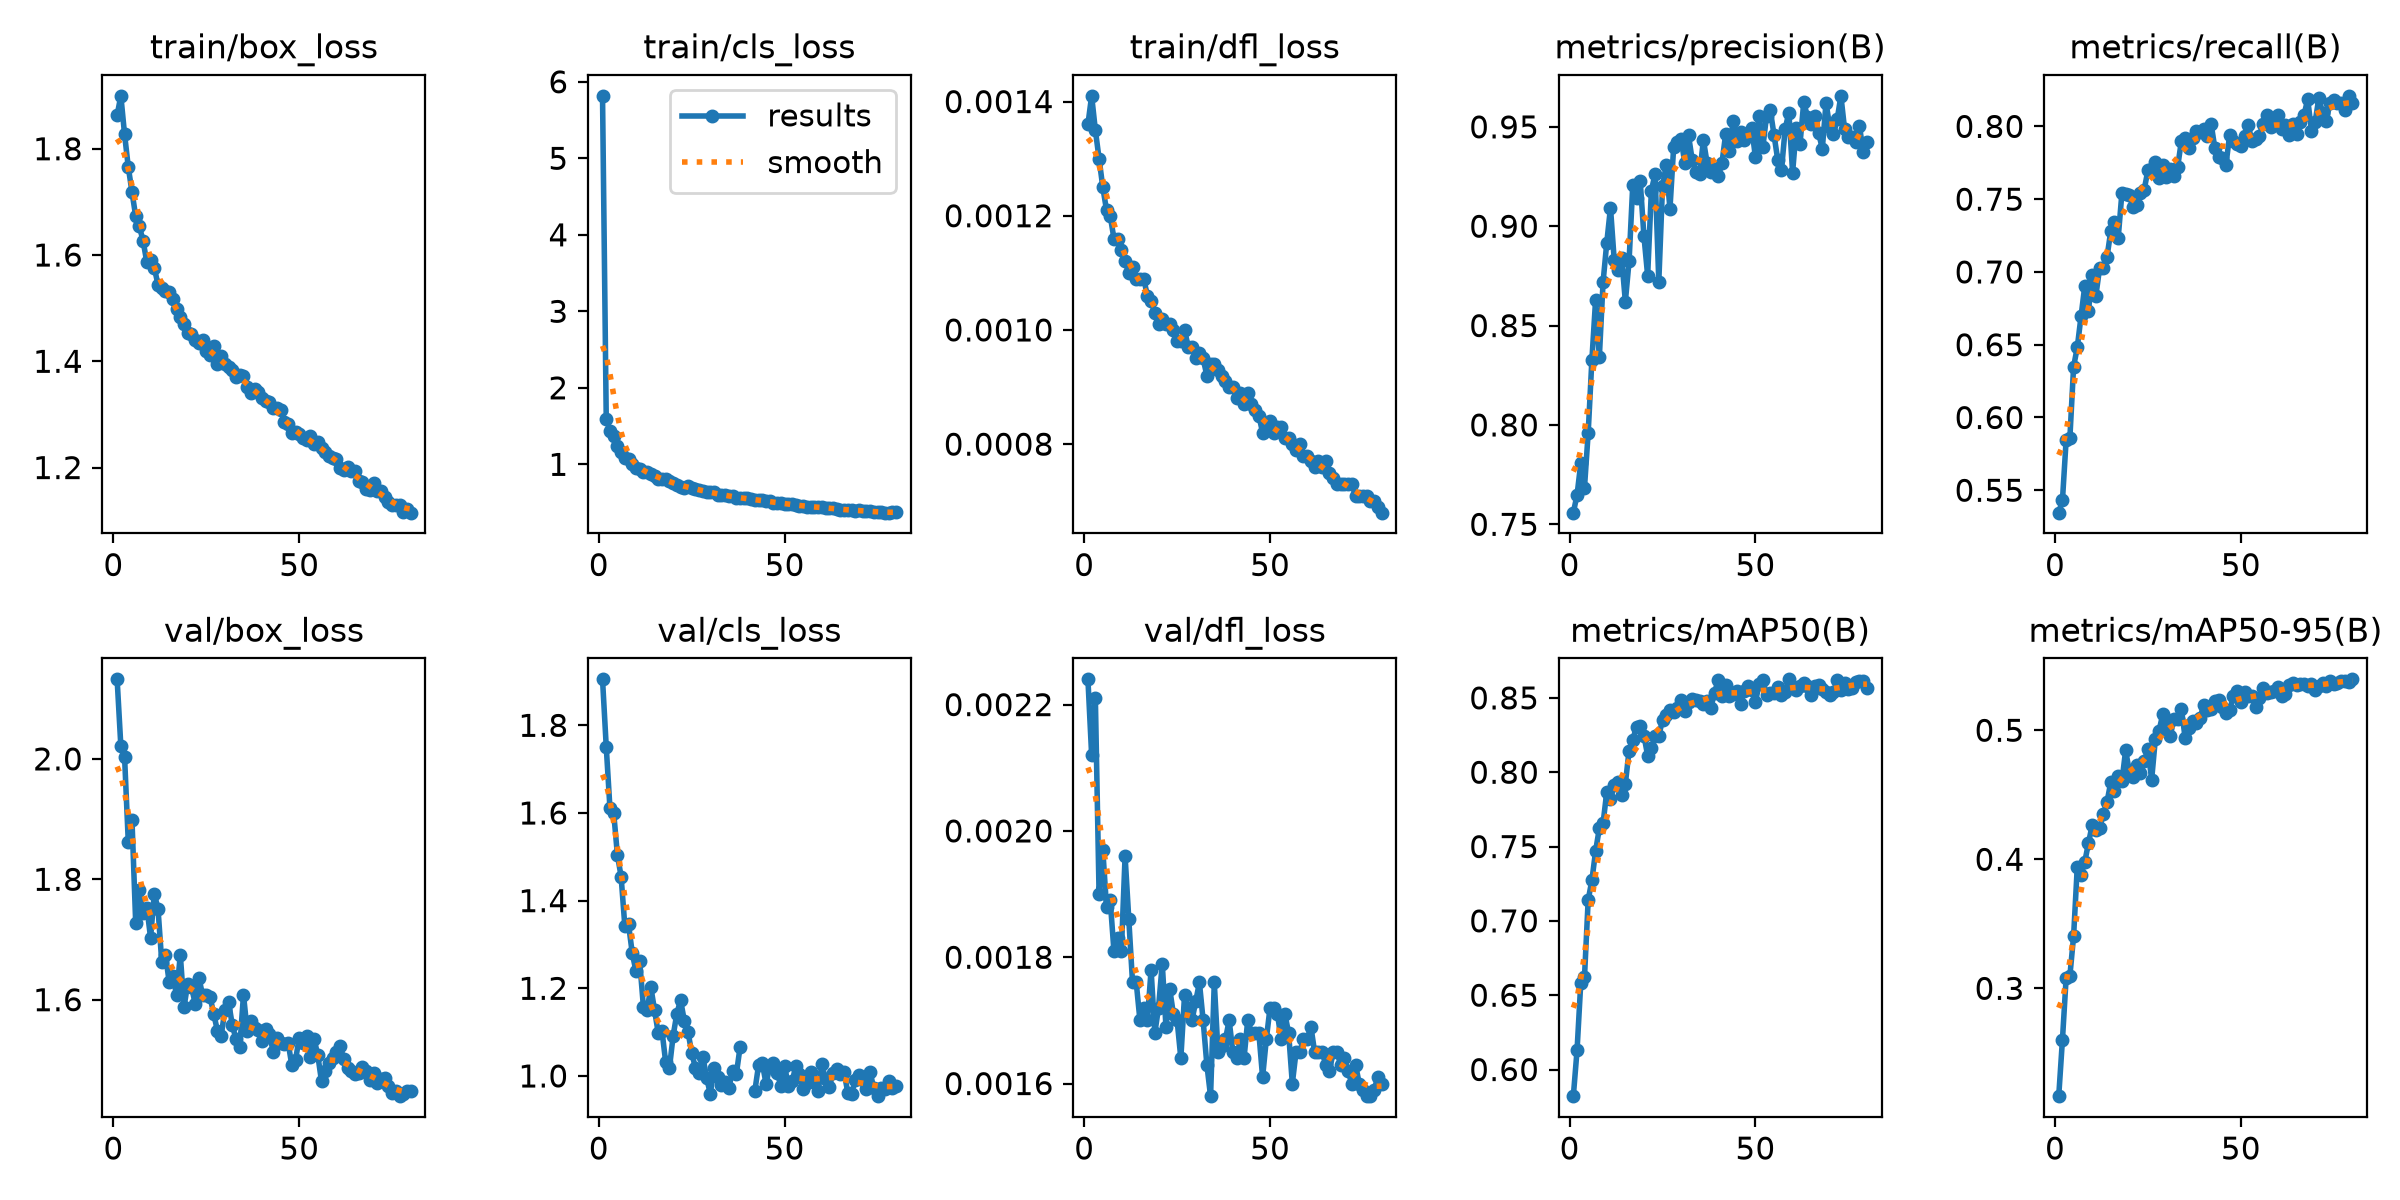

Values plotted in this chart, from the file beside it:
epoch, time, train/box_loss, train/cls_loss, train/dfl_loss, metrics/precision(B), metrics/recall(B), metrics/mAP50(B), metrics/mAP50-95(B), val/box_loss, val/cls_loss, val/dfl_loss, lr/pg0, lr/pg1, lr/pg2
1, 625.7, 1.863, 5.816, 0.00136, 0.7559, 0.5346, 0.5821, 0.2164, 2.132, 1.905, 0.00224, 0.0006665, 0.0006665, 0.0006665
2, 1196, 1.9, 1.596, 0.00141, 0.7647, 0.5431, 0.6128, 0.2601, 2.021, 1.751, 0.00212, 0.001317, 0.001317, 0.001317
3, 1736, 1.827, 1.436, 0.00135, 0.7806, 0.5847, 0.6582, 0.3082, 2.004, 1.611, 0.00221, 0.00195, 0.00195, 0.00195
4, 2280, 1.766, 1.372, 0.0013, 0.7685, 0.5859, 0.662, 0.3095, 1.862, 1.601, 0.0019, 0.001926, 0.001926, 0.001926
5, 2823, 1.718, 1.234, 0.00125, 0.7961, 0.6348, 0.7142, 0.3404, 1.898, 1.505, 0.00197, 0.001901, 0.001901, 0.001901
6, 3365, 1.673, 1.166, 0.00121, 0.8329, 0.6483, 0.7273, 0.3944, 1.727, 1.455, 0.00188, 0.001876, 0.001876, 0.001876
7, 3909, 1.654, 1.079, 0.0012, 0.8631, 0.6694, 0.7471, 0.3881, 1.783, 1.342, 0.00189, 0.001852, 0.001852, 0.001852
8, 4453, 1.626, 1.065, 0.00116, 0.8341, 0.6901, 0.7622, 0.3979, 1.744, 1.346, 0.00181, 0.001827, 0.001827, 0.001827
9, 4993, 1.586, 0.9994, 0.00116, 0.8717, 0.6731, 0.7656, 0.4125, 1.753, 1.28, 0.00183, 0.001802, 0.001802, 0.001802
10, 5532, 1.591, 0.9505, 0.00114, 0.8917, 0.6976, 0.7868, 0.4265, 1.703, 1.239, 0.00181, 0.001777, 0.001777, 0.001777
11, 6072, 1.576, 0.9376, 0.00112, 0.9094, 0.6838, 0.7818, 0.4226, 1.776, 1.262, 0.00196, 0.001752, 0.001752, 0.001752
12, 6615, 1.544, 0.897, 0.0011, 0.883, 0.7027, 0.7913, 0.4242, 1.751, 1.158, 0.00186, 0.001728, 0.001728, 0.001728
13, 7153, 1.538, 0.8941, 0.00111, 0.8777, 0.7025, 0.7938, 0.435, 1.663, 1.15, 0.00176, 0.001703, 0.001703, 0.001703
14, 7693, 1.532, 0.8733, 0.00109, 0.8842, 0.7105, 0.7849, 0.4445, 1.675, 1.203, 0.00176, 0.001678, 0.001678, 0.001678
15, 8232, 1.531, 0.844, 0.00109, 0.8621, 0.7279, 0.7923, 0.4597, 1.63, 1.15, 0.0017, 0.001654, 0.001654, 0.001654
16, 8768, 1.517, 0.811, 0.00109, 0.8824, 0.7342, 0.8145, 0.4529, 1.64, 1.097, 0.00172, 0.001629, 0.001629, 0.001629
17, 9306, 1.498, 0.8121, 0.00106, 0.921, 0.7232, 0.8218, 0.4642, 1.607, 1.103, 0.0017, 0.001604, 0.001604, 0.001604
18, 9844, 1.483, 0.8056, 0.00105, 0.9144, 0.7542, 0.8307, 0.4603, 1.675, 1.031, 0.00178, 0.001579, 0.001579, 0.001579
19, 10383, 1.471, 0.783, 0.00103, 0.9226, 0.7537, 0.8312, 0.4844, 1.588, 1.018, 0.00168, 0.001554, 0.001554, 0.001554
20, 10924, 1.453, 0.7524, 0.00101, 0.8951, 0.753, 0.8247, 0.4682, 1.627, 1.092, 0.00172, 0.00153, 0.00153, 0.00153
21, 11468, 1.452, 0.7246, 0.00102, 0.8751, 0.7446, 0.8112, 0.4638, 1.622, 1.142, 0.00179, 0.001505, 0.001505, 0.001505
22, 12011, 1.439, 0.7077, 0.00101, 0.918, 0.7458, 0.816, 0.4732, 1.593, 1.173, 0.00169, 0.00148, 0.00148, 0.00148
23, 12555, 1.434, 0.6958, 0.00101, 0.9263, 0.7542, 0.8247, 0.4669, 1.636, 1.126, 0.00175, 0.001455, 0.001455, 0.001455
24, 13100, 1.44, 0.7232, 0.001, 0.8721, 0.7566, 0.8246, 0.4759, 1.608, 1.101, 0.00171, 0.001431, 0.001431, 0.001431
25, 13645, 1.419, 0.6907, 0.00098, 0.9201, 0.7699, 0.835, 0.4853, 1.608, 1.052, 0.0017, 0.001406, 0.001406, 0.001406
26, 14185, 1.413, 0.6816, 0.00098, 0.9308, 0.7709, 0.8386, 0.4618, 1.605, 1.019, 0.00164, 0.001381, 0.001381, 0.001381
27, 14728, 1.429, 0.6584, 0.001, 0.9087, 0.7757, 0.8416, 0.4931, 1.576, 1.006, 0.00174, 0.001357, 0.001357, 0.001357
28, 15270, 1.394, 0.6482, 0.00097, 0.9399, 0.7648, 0.8405, 0.4997, 1.548, 1.044, 0.00172, 0.001332, 0.001332, 0.001332
29, 15808, 1.409, 0.6434, 0.00097, 0.9424, 0.7733, 0.8434, 0.5125, 1.54, 0.9963, 0.0017, 0.001307, 0.001307, 0.001307
30, 16343, 1.395, 0.6377, 0.00095, 0.944, 0.765, 0.8485, 0.5037, 1.583, 0.9591, 0.00173, 0.001282, 0.001282, 0.001282
31, 16885, 1.39, 0.6353, 0.00096, 0.9316, 0.7709, 0.8414, 0.4959, 1.595, 1.018, 0.00176, 0.001257, 0.001257, 0.001257
32, 17424, 1.383, 0.6019, 0.00095, 0.9457, 0.7661, 0.8471, 0.5084, 1.558, 0.998, 0.0017, 0.001233, 0.001233, 0.001233
33, 17958, 1.37, 0.5962, 0.00092, 0.9331, 0.7721, 0.849, 0.509, 1.534, 0.9799, 0.00163, 0.001208, 0.001208, 0.001208
34, 18495, 1.374, 0.5969, 0.00094, 0.9275, 0.79, 0.8489, 0.5167, 1.521, 0.9859, 0.00158, 0.001183, 0.001183, 0.001183
35, 19032, 1.372, 0.5845, 0.00094, 0.9261, 0.7921, 0.8481, 0.4944, 1.608, 0.9733, 0.00176, 0.001159, 0.001159, 0.001159
36, 19574, 1.352, 0.5885, 0.00093, 0.9435, 0.7852, 0.8461, 0.5016, 1.548, 1.012, 0.00165, 0.001134, 0.001134, 0.001134
37, 20110, 1.34, 0.5583, 0.00092, 0.9317, 0.7924, 0.8478, 0.5071, 1.564, 1.004, 0.00166, 0.001109, 0.001109, 0.001109
38, 20647, 1.348, 0.5571, 0.00091, 0.9271, 0.7971, 0.8433, 0.5057, 1.554, 1.065, 0.00167, 0.001084, 0.001084, 0.001084
39, 21183, 1.342, 0.5565, 0.0009, 0.9286, 0.7959, 0.8536, 0.5091, 1.55, nan, 0.0017, 0.001059, 0.001059, 0.001059
40, 21717, 1.331, 0.5568, 0.0009, 0.9253, 0.7984, 0.8623, 0.5196, 1.531, nan, 0.00165, 0.001035, 0.001035, 0.001035
41, 22254, 1.325, 0.5446, 0.00088, 0.932, 0.7936, 0.8515, 0.5157, 1.551, nan, 0.00164, 0.00101, 0.00101, 0.00101
42, 22794, 1.323, 0.5302, 0.00089, 0.9465, 0.8019, 0.8589, 0.5166, 1.542, 0.9668, 0.00167, 0.0009853, 0.0009853, 0.0009853
43, 23332, 1.311, 0.5315, 0.00087, 0.9376, 0.7852, 0.851, 0.5231, 1.513, 1.025, 0.00164, 0.0009605, 0.0009605, 0.0009605
44, 23868, 1.311, 0.5349, 0.00089, 0.9531, 0.7792, 0.8524, 0.5234, 1.536, 1.029, 0.0017, 0.0009357, 0.0009357, 0.0009357
45, 24406, 1.308, 0.5182, 0.00087, 0.9427, 0.778, 0.8549, 0.5177, 1.528, 0.9822, 0.00168, 0.000911, 0.000911, 0.000911
46, 24940, 1.286, 0.5154, 0.00086, 0.9474, 0.7737, 0.8461, 0.5137, 1.526, 1.022, 0.00168, 0.0008862, 0.0008862, 0.0008862
47, 25479, 1.282, 0.4981, 0.00085, 0.9433, 0.7942, 0.8546, 0.5156, 1.529, 1.031, 0.00168, 0.0008615, 0.0008615, 0.0008615
48, 26016, 1.265, 0.4993, 0.00082, 0.9463, 0.79, 0.8579, 0.5267, 1.492, 1.007, 0.00161, 0.0008368, 0.0008368, 0.0008368
49, 26552, 1.267, 0.4938, 0.00083, 0.9495, 0.7876, 0.855, 0.5307, 1.5, 0.9778, 0.00167, 0.000812, 0.000812, 0.000812
50, 27090, 1.263, 0.4843, 0.00084, 0.9348, 0.7864, 0.8475, 0.5222, 1.537, 1.022, 0.00172, 0.0007872, 0.0007872, 0.0007872
51, 27626, 1.255, 0.4833, 0.00082, 0.9555, 0.7937, 0.8591, 0.5293, 1.528, 0.9775, 0.00172, 0.0007625, 0.0007625, 0.0007625
52, 28162, 1.252, 0.4815, 0.00083, 0.9398, 0.8007, 0.8622, 0.5268, 1.54, 0.9876, 0.00171, 0.0007378, 0.0007378, 0.0007378
53, 28697, 1.259, 0.4676, 0.00083, 0.9557, 0.79, 0.852, 0.5265, 1.505, 1.022, 0.00167, 0.000713, 0.000713, 0.000713
54, 29233, 1.244, 0.4595, 0.00081, 0.9584, 0.7912, 0.853, 0.5184, 1.535, 1.004, 0.00171, 0.0006882, 0.0006882, 0.0006882
55, 29769, 1.248, 0.4507, 0.00081, 0.946, 0.7936, 0.8536, 0.5249, 1.508, 0.9703, 0.00168, 0.0006635, 0.0006635, 0.0006635
56, 30305, 1.236, 0.4455, 0.0008, 0.9334, 0.8019, 0.8577, 0.5331, 1.464, 0.9842, 0.0016, 0.0006387, 0.0006387, 0.0006387
57, 30842, 1.23, 0.443, 0.00079, 0.9281, 0.8079, 0.8517, 0.5287, 1.482, 1.01, 0.00165, 0.000614, 0.000614, 0.000614
58, 31378, 1.222, 0.4483, 0.0008, 0.949, 0.7994, 0.854, 0.5295, 1.495, 0.9864, 0.00165, 0.0005893, 0.0005893, 0.0005893
59, 31915, 1.218, 0.4389, 0.00078, 0.9572, 0.8019, 0.8625, 0.5308, 1.504, 0.9646, 0.00167, 0.0005645, 0.0005645, 0.0005645
60, 32450, 1.215, 0.4449, 0.00078, 0.9269, 0.8079, 0.857, 0.5337, 1.513, 1.026, 0.00167, 0.0005397, 0.0005397, 0.0005397
... 20 more rows
